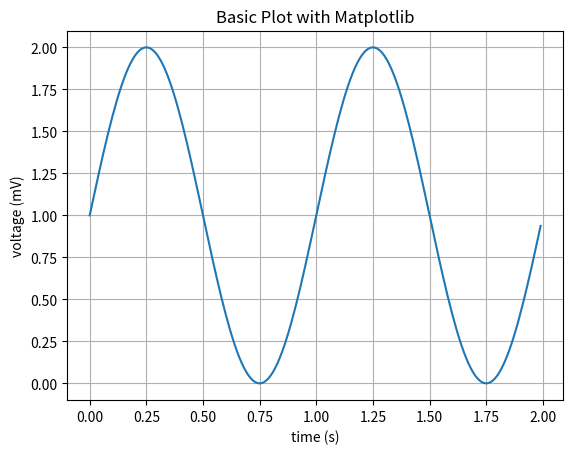

The script that saved this image:
import matplotlib
import matplotlib.pyplot as plt
import numpy as np

# Data for plotting
t = np.arange(0.0, 2.0, 0.01)
s = 1 + np.sin(2 * np.pi * t)

fig, ax = plt.subplots()
ax.plot(t,s)

ax.set(xlabel="time (s)", ylabel="voltage (mV)",
       title="Basic Plot with Matplotlib")
ax.grid()

fig.savefig("test.png")
plt.show()
